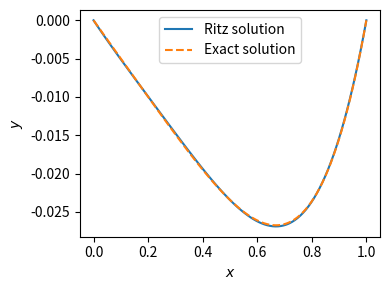

The script that saved this image:
from __future__ import division, print_function
import numpy as np
from scipy.integrate import quad
from scipy.linalg import solve
import matplotlib.pyplot as plt


def ritz(N, source):
    stiff_mat = np.zeros((N, N))
    rhs = np.zeros((N))
    for row in range(N):
        for col in range(N):
            numer = (2 + 2*row + 2*col + 2*row*col)
            denom = (row + col + 1) * (row + col + 2) * (row + col + 3)
            stiff_mat[row, col] = numer/denom
        fun = lambda x: x**(row + 1)*(1 - x)*source(x)
        rhs[row], _ = quad(fun, 0, 1)
    return stiff_mat, rhs


N = 3
source = lambda x: x**3
mat, rhs = ritz(N, source)
c = solve(mat, -rhs)
x = np.linspace(0, 1, 100)
y = np.zeros_like(x)
for cont in range(N):
    y += c[cont]*x**(cont + 1)*(1 - x)



#%% Plotting
plt.figure(figsize=(4, 3))
plt.plot(x, y)
plt.plot(x, x*(x**4 - 1)/20, linestyle="dashed")
plt.xlabel(r"$x$")
plt.ylabel(r"$y$")
plt.legend(["Ritz solution", "Exact solution"])
plt.tight_layout()
plt.savefig("ritz-N-3.svg")
plt.show()

